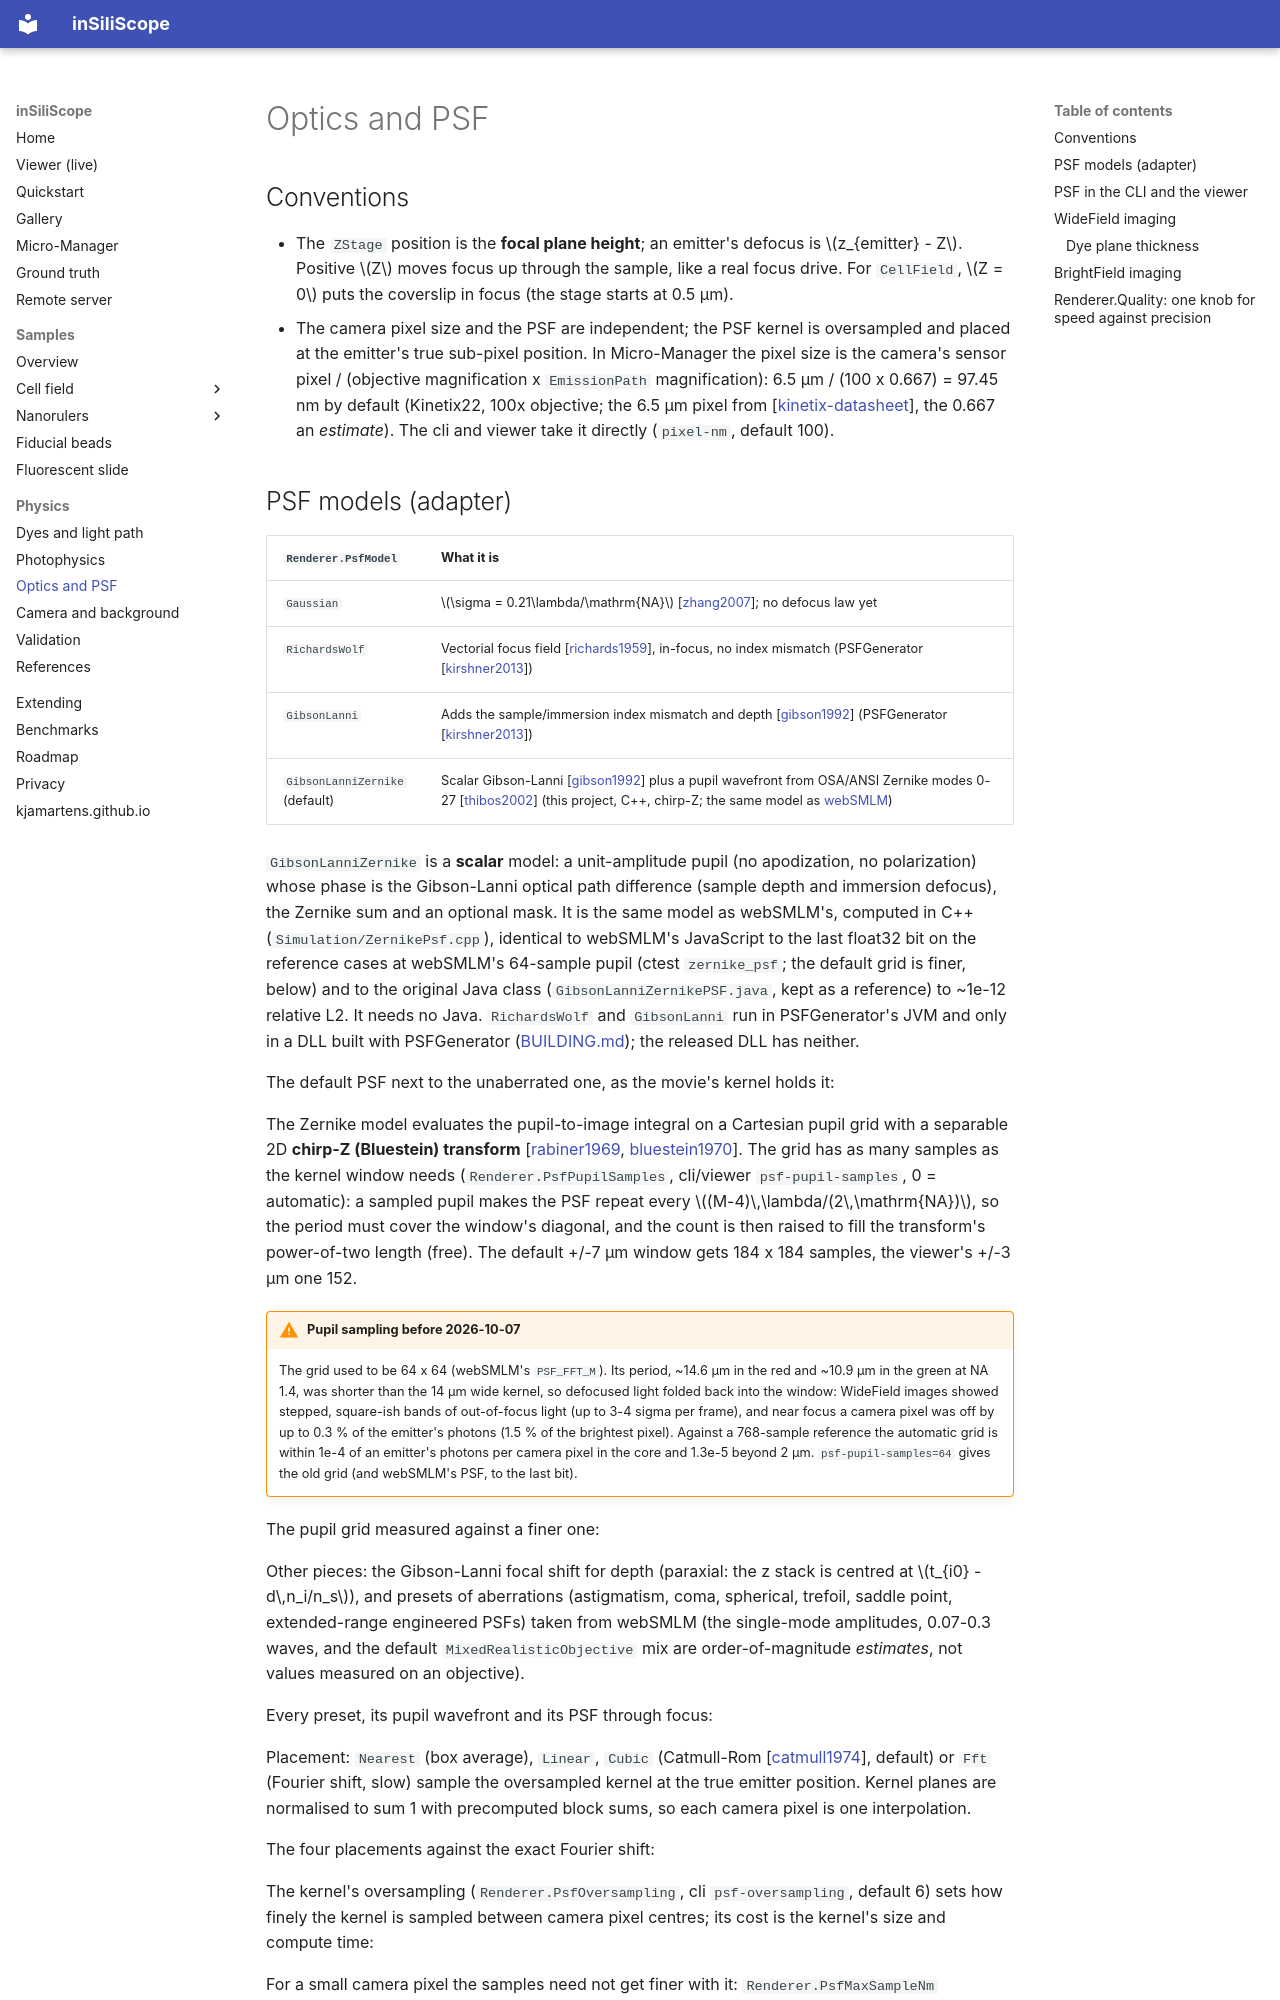

repository: kjamartens/inSiliScope · page: physics/optics/index.html · generator: mkdocs

# Optics and PSF

## Conventions

- The `ZStage` position is the **focal plane height**; an emitter's defocus is \(z_{emitter} - Z\). Positive \(Z\) moves
  focus up through the sample, like a real focus drive. For `CellField`, \(Z = 0\) puts the coverslip in focus (the stage
  starts at 0.5 µm).
- The camera pixel size and the PSF are independent; the PSF kernel is oversampled and placed at the emitter's true
  sub-pixel position. In Micro-Manager the pixel size is the camera's sensor pixel / (objective magnification x
  `EmissionPath` magnification): 6.5 µm / (100 x 0.667) = 97.45 nm by default (Kinetix22, 100x objective; the 6.5 µm
  pixel from [[kinetix-datasheet](../references.md#kinetix-datasheet)], the 0.667 an *estimate*). The cli and viewer take
  it directly (`pixel-nm`, default 100).
